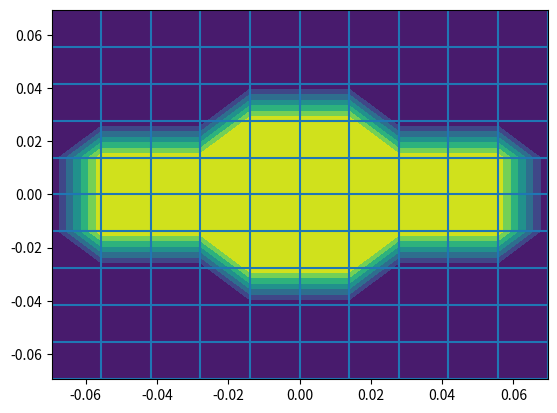

Generate this figure with matplotlib:
#!/usr/bin/env python
# coding: utf-8

# In[1]:

import sys
import numpy as np
import matplotlib.pyplot as plt



# # HF trilayer graphene

factordeg=1
sym_ind=2
if sym_ind==2:
   factordeg=2
if sym_ind==1:
   factordeg=4

sx=np.array([[0,1],[1,0]])+0j
sy=np.array([[0,-1j],[1j,0]])+0j
sz=np.array([[1,0],[0,-1]])+0j 

Temperature=0.3
hbar=1

N=3002  #number of electrons
Etatilde=1.0/5.79 #1.0 #1.0/5.4 #5.79 #4.013381993233915   #5
Nkx=11
Nky=11

n0=0.1/312.097  #10^11 cm^-2
n1=n0*1.0 #200.0
a = 0.56605e-9;        # AlAs lattice spacing in nanometers

kF=np.sqrt(2.0*np.pi*n1)  #SP or VP in Rydberg units?
print("kF: ",kF)
#Area=N*1.0/n1
#deltaK= (2*np.pi)/np.sqrt(Area)
#Area = (2*np.pi)**2/(deltaK)**2;
#N=n1*Area
#print(deltaK,kF)
tau=1

kxF=kF*Etatilde**(-tau/4.0)
kyF=kF*Etatilde**(tau/4.0)

kFmax=max(kxF,kyF)
#kyFmax=max(kxF,kyF)

#k1x=np.linspace(-kxF,kxF,Nkx)
#k1y=np.linspace(-kyF,kyF,Nky)

k1x=np.linspace(-kFmax,kFmax,Nkx)
k1y=np.linspace(-kFmax,kFmax,Nky)

np.savetxt("kFmax.txt",np.array([kFmax]))

#print(k1x,k1y)

#(try beide Reihenfolgen for lowest energy)


#Nkx=np.shape(kxges)[0]
#Nky=np.shape(kyges)[0]
#print(Nkx,Nky)
#print(kxges, kyges)
#Nk=np.max([Nkx,Nky])

Kx,Ky=np.meshgrid(k1x,k1y)
#print(np.shape(Ky),np.shape(Kx))

K1x = np.dot(np.reshape(Kx,((Nkx*Nky,1))),np.ones((1,Nkx*Nky)));
K1y =np.dot(np.reshape(Ky,(Nkx*Nky,1)),np.ones((1,Nkx*Nky)));
K2x = np.dot(np.ones((Nkx*Nky,1)),np.reshape(Kx,(1,Nkx*Nky)));
K2y = np.dot(np.ones((Nkx*Nky,1)),np.reshape(Ky,(1,Nkx*Nky)));

dKx=K1x - K2x
dKy=K1y - K2y
dKx2=dKx*dKx
dKy2=dKy*dKy
q = np.sqrt(dKx2+dKy2 + (1e-8)**2);
Area = (2*np.pi)**2/((k1x[1]-k1x[0])*(k1y[1]-k1y[0]));
#Area = (2*np.pi)**2/(deltaK)**2;
# In[35]:
Eta=5.79  #1.0 #5.79

d = 100*10**(-9)/a; # Distance to gate in units of unit cell size
epsilon_d = 10; # AlAs dielectric constant (GaAs? AlGaAs?)

qe = 1.60217662e-19; # electron charge
ke = 8.99e9;         # Coulomb constant
hbar=1.0545718*1e-34;  #hbar (in SI units)
a = 0.56605e-9;        # AlAs lattice spacing in nanometers

e_squared = 1.0*ke*qe/a*1e3/epsilon_d; # e^2 in units of meV*a
me=9.1093837015*1e-31  #kg - umrechnen?? 1/a? meV?
mstar=0.457*me*qe/(hbar**2*1e3)*a*a  #mstar in units of (1/(meV*a^2)) (from hbar) -> 1/mstar*k^2->meV  (a needed here?)

def make_k():
   Kvalues=np.zeros((Nkx*Nky,2))
   k_it=0
   for i in range(Nkx):
       for j in range(Nky):
             kx_=Kx[j,i]
             ky_=Ky[j,i]
             Kvalues[k_it,0]=kx_
             Kvalues[k_it,1]=ky_
             k_it+=1
   return Kvalues


def make_EA():
   h_uncorr=np.zeros((Nkx,Nky,6,6,4,4))+0j
   k_it=0

   
 
   E=np.zeros((Nkx*Nky,2))
   A=np.zeros((Nkx*Nky,6,4))+0j
   E2=np.zeros((Nkx*Nky,2))

   for i in range(Nkx):
       for j in range(Nky):
           for Tau in range(2):
               for s in range(2):
                   tau=(2*Tau-1)
                   kx_=Kx[j,i]
                   ky_=Ky[j,i]
                   E[k_it,Tau]=Eta**(0.5*tau)/(2.0*mstar)*kx_**2+Eta**(-0.5*tau)/(2.0*mstar)*ky_**2
                   #print(E[k_it,Tau])
           k_it+=1
   return E


Earray=make_EA()
print(np.max(Earray),np.min(Earray))


def k_to_2D_int(k_it):
    kx=int(k_it//Nky)
    ky=k_it-Nky*kx
    return np.array([kx,ky])


def twoD_to_k(k_array):
    kit=Nky*k_array[0]+k_array[1]
    return kit

def kit_mirroredxaxis(k_it):
    k1=k_to_2D_int(k_it)
    k1xmin=k1[0]
    k1ymin=Nky-1-k1[1]
    negk=twoD_to_k(np.array([k1xmin,k1ymin]))
    return int(negk)

def kit_mirroredyaxis(k_it):
    k1=k_to_2D_int(k_it)
    k1xmin=Nkx-1-k1[0]
    k1ymin=k1[1]
    negk=twoD_to_k(np.array([k1xmin,k1ymin]))
    return int(negk)

def kit_mirroredxyaxes(k_it):
    k1=k_to_2D_int(k_it)
    k1xmin=Nkx-1-k1[0]
    k1ymin=Nky-1-k1[1]
    negk=twoD_to_k(np.array([k1xmin,k1ymin]))
    return int(negk)

Kv_=make_k()
#for k_it in range(Nkx*Nky):
#    k=Kv_[k_it]
#    kitmx=kit_mirroredxaxis(k_it)
#    k2=Kv_[kitmx]
#    #print(k,k2)

def sort_filledkit(P):
    Kv_=make_k()
    sortedEn=np.zeros((Nkx*Nky))
    sortedkit=np.zeros((Nkx*Nky),dtype=int)
    markzerosx=np.zeros((Nkx*Nky),dtype=int)
    markzerosy=np.zeros((Nkx*Nky),dtype=int)
    for k_it in range(Nkx*Nky):
        k=Kv_[k_it]
        kx_=k[0]
        ky_=k[1]
        tau=1
        en=Eta**(0.5*tau)/(2.0*mstar)*kx_**2+Eta**(-0.5*tau)/(2.0*mstar)*ky_**2
        #print("kx,ky: ",kx_,ky_)
        if P[k_it]>0.5 and kx_>=-1e-7 and ky_>=-1e-7:
           sortedEn[k_it]=en
           sortedkit[k_it]=int(k_it)
           #print("P")
           if np.abs(kx_)<1e-5:
              markzerosx[k_it]=1
              #print("hi")
           if np.abs(ky_)<1e-5:
              markzerosy[k_it]=1

    sortedkit=(sortedkit[np.argsort(-sortedEn)])
    markzerosx=(markzerosx[np.argsort(-sortedEn)])
    markzerosy=(markzerosy[np.argsort(-sortedEn)])

    sortedEn=sortedEn[np.argsort(-sortedEn)]
    
    #print("sorted",sortedkit,sortedEn[sortedkit],markzerosx,markzerosy)
    return sortedkit,sortedEn, markzerosx,markzerosy

def sort_notfilledkit(P):
    Kv_=make_k()
    sortedEn=np.zeros((Nkx*Nky))
    sortedkit=np.zeros((Nkx*Nky),dtype=int)
    markzerosx=np.zeros((Nkx*Nky),dtype=int)
    markzerosy=np.zeros((Nkx*Nky),dtype=int)
    for k_it in range(Nkx*Nky):
        k=Kv_[k_it]
        kx_=k[0]
        ky_=k[1]
        tau=1
        en=Eta**(0.5*tau)/(2.0*mstar)*kx_**2+Eta**(-0.5*tau)/(2.0*mstar)*ky_**2
        if P[k_it]<0.5 and kx_>=-1e-7 and ky_>=-1e-7:
           sortedEn[k_it]=en
           sortedkit[k_it]=int(k_it)
           if np.abs(kx_)<1e-5:
              markzerosx[k_it]=1
           if np.abs(ky_)<1e-5:
              markzerosy[k_it]=1

    #for k_it in range(Nkx*Nky):
    #    if markzerosx[k_it]>0.5:
    #       print("K!: ",Kv_[k_it])
    sortedEn[sortedEn==0]=2*np.max(sortedEn)

    sortedkit=(sortedkit[np.argsort(sortedEn)])
    markzerosx=(markzerosx[np.argsort(sortedEn)])
    markzerosy=(markzerosy[np.argsort(sortedEn)])

    sortedEn=sortedEn[np.argsort(sortedEn)]
   
    #print("sorted",sortedkit,sortedEn[sortedkit],markzerosx,markzerosy)
    return sortedkit,sortedEn, markzerosx,markzerosy


def VC(k1,k2):
    q=np.sqrt((k1[0]-k2[0])**2+(k1[1]-k2[1])**2+(1e-8)**2)
    Vc=2.0*np.pi*e_squared*np.tanh(d*q)/q   #(2*eps*q)
    return Vc
   
def VC_array(q):
    return 2.0*np.pi*e_squared*np.tanh(d*q)/q  

#print(VC(np.array([1,0]),np.array([1,0])))
#print(VC(np.array([1,0]),np.array([1,0]))*n0)


def get_P(iteration=0):
    P=np.zeros((Nkx*Nky))+0j
    k_it=0
    for i in range(Nkx):
       for j in range(Nky):
           kx_=Kx[j,i]
           ky_=Ky[j,i]
           if P[k_it]<0.5:
              if np.heaviside(kF**2-Etatilde**(tau/2.0)*kx_**2- Etatilde**(-tau/2.0)*ky_**2,1)>0.5:
                P[k_it]=1
                P[kit_mirroredxaxis(k_it)]=1
                P[kit_mirroredxaxis(k_it)]=1
                P[kit_mirroredxyaxes(k_it)]=1
           k_it+=1
    return P




def make_UF_array(Vc_):
    UF=np.zeros((Nkx*Nky,Nkx*Nky))+0j
    #print(np.shape(UF,u,Vc_))
   
    UF[:,:]=Vc_[:,:]

    UF=UF/Area
    return UF


def HF_step(P,n0_):
    tnew=np.zeros((Nkx*Nky))+0j
    dens=0 #np.trace(np.sum(P,axis=0))/Area
    if sym_ind==1:
        tnew[:] = -(np.einsum(UFo[:,:],[0,1],(np.conj(P[:])),[1]))
        dens=4*np.sum(P[:])/Area
        tnew[:]=tnew[:] +(dens-n0_)*V0 
    elif sym_ind==2:
        tnew[:] = -(np.einsum(UFo[:,:],[0,1],(np.conj(P[:])),[1]))
        dens=2*np.sum(P[:])/Area
        #tnew[:]=tnew[:] +(dens-n0_)*V0
    elif sym_ind==3:
        tnew[:] = -(np.einsum(UFo[:,:],[0,1],(np.conj(P[:])),[1]))
        dens=1*np.sum(P[:])/Area
        tnew[:]=tnew[:] +(dens-n0_)*V0
    return tnew








def get_energy(P_matrix,Tnew,n0_):
    energy=0
    dens=0
    interaction=0
    for k_it in range(Nkx*Nky):
        if sym_ind==1:
           energy+=4*E[k_it,0]*P_matrix[k_it]           #k -> -k: TR symmetry (?)
           #print("E:",E[k_it,0],E[k_it2,1])
           dens+=4*P_matrix[k_it]/Area
           energy+=0.5*4*P_matrix[k_it]*Tnew[k_it]
        elif sym_ind==2:
           energy+=2*E[k_it,0]*P_matrix[k_it]           #k -> -k: TR symmetry (?)
           #print("E:",E[k_it,0],E[k_it2,1])
           dens+=2*P_matrix[k_it]/Area
           energy+=0.5*2*P_matrix[k_it]*Tnew[k_it]
           interaction+=0.5*2*P_matrix[k_it]*Tnew[k_it]
        elif sym_ind==3:
           energy+=1*E[k_it,0]*P_matrix[k_it]           #k -> -k: TR symmetry (?)
           #print("E:",E[k_it,0],E[k_it2,1])
           dens+=1*P_matrix[k_it]/Area
           energy+=0.5*1*P_matrix[k_it]*Tnew[k_it]
    energy+=0.5*V0*dens*dens*Area #0.5*V0*n0_*dens*Area   #uncomment!! (- sign: density removed)
    interaction+=0.5*V0*dens*dens*Area #0.5*V0*n0_*dens*Area
    return energy/Area, dens, interaction/Area, 0.5*V0*dens*dens



V0=VC(np.array([1,0]),np.array([1,0]))
Vc_=VC_array(q)

E=make_EA()

UFo=make_UF_array(Vc_)

#print("Ufo")
#for it in range(np.shape(tind)[0]):
#    print(UFo[0,:,it], tind[it,0], tind[it,1])

maxit=1


for it in range(maxit):
    
    print(it)
    P=get_P(0) 
    Tnew=HF_step(P,n1)
    Energy, dens, interaction,hartree=get_energy(P,Tnew,n1)
    Nspins=np.sum(P)*factordeg
    print("\n")
    #print("Energy/N: ",Energy,"Ekin/N SI: ",(Energy-interaction)*qe*1e-3/n1, "Eint/N SI: ",interaction*qe*1e-3/n1,"Hartree: ",hartree*qe*1e-3/n1, dens,n1,dens*Area,n1*Area,"\n")
    print("Energy/N with dens instead of n1: ",Energy,"Ekin/N SI: ",(Energy-interaction)*qe*1e-3/dens, "Eint/N SI: ",interaction*qe*1e-3/dens,"Hartree SI: ",hartree*qe*1e-3/dens,"Exchange SI:", (interaction-hartree)*qe*1e-3/dens, dens,n1,dens*Area,n1*Area,"\n")
    print("Energy, for VMC: ",Energy*Area,"Ekin: ",(Energy-interaction)*Area, "Eint: ",interaction*Area,"Hartree: ",hartree*Area,"Exchange: ", (interaction-hartree)*Area,dens,n1,dens*Area,n1*Area,"\n")
    #sk,mx,my=sort_filledkit(P)
    #print("Energy, for VMC in SI: ",Energy*Area,"Ekin: ",(Energy-interaction)*Area, "Eint: ",interaction*Area,dens,n1,dens*Area,n1*Area,"\n")
    ndiff=np.round(n1*Area-dens*Area)
    ndiff0=ndiff

    print("ndiff0: ",ndiff0, "density diff percentage: ", (n1-dens)/n1)
  
    kvalues=P[:]
    #print(kvalues, np.shape(kvalues), 61*61, 41*41)
    k2D=np.zeros_like(Kx)
    k_it=0
    #plt.figure()
    for l in range(Nkx):
      for r in range(Nky):
        kx=Kx[r,l]
        ky=Ky[r,l]
        k2D[r,l]=kvalues[k_it]
        #k_it+=1
        #if kvalues[k_it]>0.5:
        #   plt.scatter(kx,ky)
        k_it+=1
    #plt.grid(True)
    #plt.show()
  
    plt.figure()
    plt.contourf(Kx,Ky,k2D)
    plt.vlines(k1x,np.min(k1y),np.max(k1y))
    plt.hlines(k1y,np.min(k1x),np.max(k1x))
    plt.show()

Pges=np.zeros((np.shape(P)[0],4))
Pges[:,0]=P
Pges[:,1]=P
numspins=np.sum(Pges,axis=0)
np.savetxt("Pmatrix_ellipse.txt",Pges)
np.savetxt("numspins.txt",numspins)
#    np.savetxt("Tmatrix{}.txt".format(i),T_final[i,:,:])
